Run: headless pygame with SDL's dummy video driver; simulated clock (each Clock.tick advances the game by its frame time, no real sleeping); random seed 0; keys injected as events and as key.get_pressed() state; mouse plan: one left click at the window centre at the start of phase 2, then a move to the lower-right quarter at the start of phase 3.
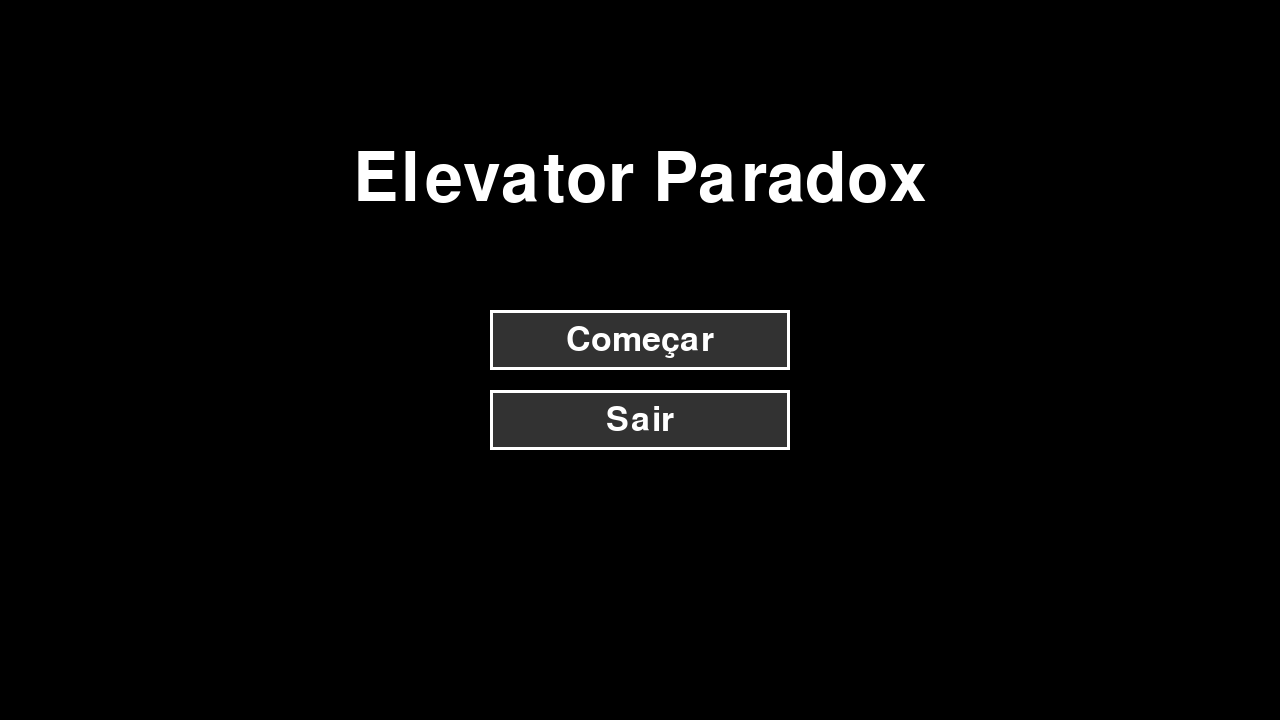
Frame 1 of 4 · flips 1–60 · no input
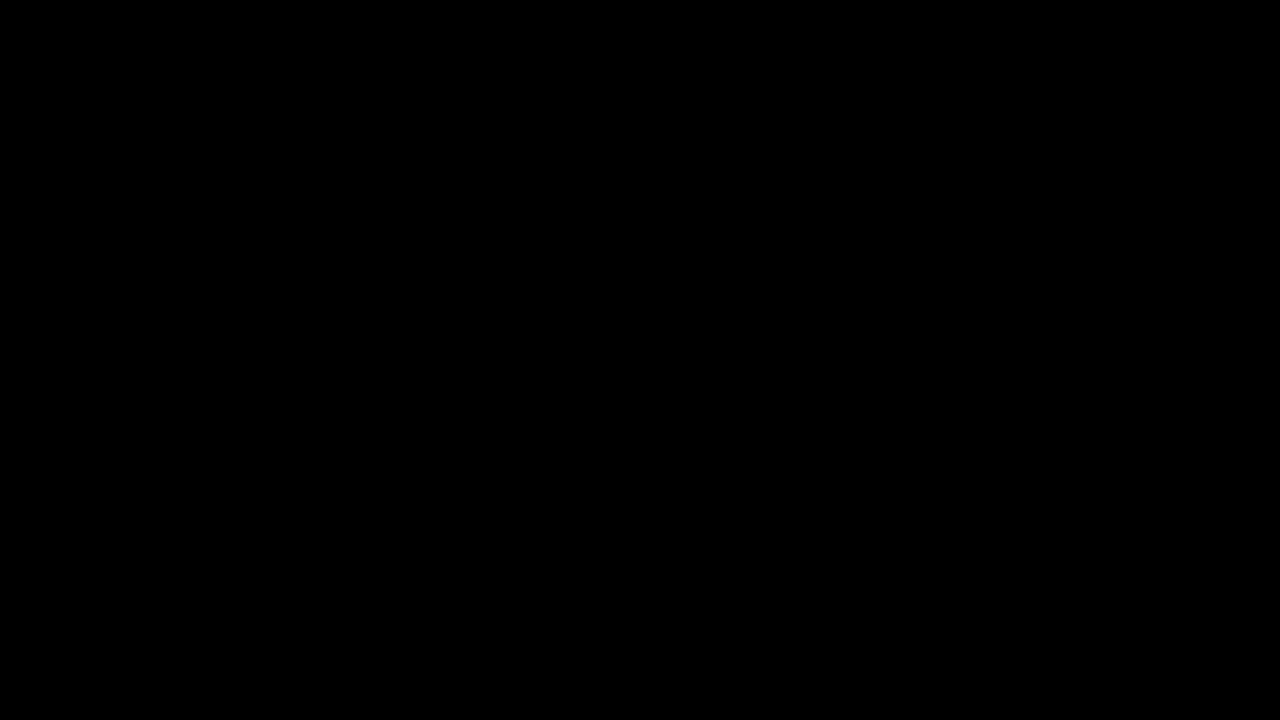
Frame 2 of 4 · flips 61–180 · clicked the window centre · tapped SPACE, RETURN · held RIGHT (→), D
Frame 3 of 4 · flips 181–300 · moved the mouse to the lower-right quarter · held DOWN (↓), S · screen unchanged from frame 2, image omitted
Frame 4 of 4 · flips 301–420 · held LEFT (←), A, UP (↑), W · screen unchanged from frame 3, image omitted

The pygame program that drew these frames:

import pygame, sys;
from pygame.locals import *;

class Screen:
    def __init__(self, type):
        self.type = type;
        
        pygame.init();
        
        # Colors
        WHITE = (255, 255, 255)
        BLACK = (0, 0, 0)
        GRAY = (100, 100, 100)
        DARK_GRAY = (50, 50, 50)
        
        # Fonts
        font_title = pygame.font.SysFont(None, 100)
        font_button = pygame.font.SysFont(None, 50)
        
        self.screen = pygame.display.set_mode((1280, 720));
        self.gameOn = True;
        self.clock = pygame.time.Clock()
        
        # Menu Screen
        if self.type == "MENU":
            title_text = font_title.render("Elevator Paradox", True, WHITE)
            title_rect = title_text.get_rect(center=(1280 // 2, 720 // 4))

            start_button_rect = pygame.Rect(1280 // 2 - 150, 720 // 2 - 50, 300, 60)
            exit_button_rect = pygame.Rect(1280 // 2 - 150, 720 // 2 + 30, 300, 60)

            def draw_button(rect, text):
                pygame.draw.rect(self.screen, DARK_GRAY, rect)
                pygame.draw.rect(self.screen, WHITE, rect, 3)
                label = font_button.render(text, True, WHITE)
                label_rect = label.get_rect(center=rect.center)
                self.screen.blit(label, label_rect)
            
            while self.gameOn:
                self.clock.tick(60)
                self.screen.fill(BLACK)

                for e in pygame.event.get():
                    if e.type == QUIT:
                        self.gameOn = False
                    elif e.type == MOUSEBUTTONDOWN:
                        if start_button_rect.collidepoint(e.pos):
                                game = Screen("GAME")
                                game.run()
                        elif exit_button_rect.collidepoint(e.pos):
                            pygame.quit()
                            sys.exit()

                self.screen.blit(title_text, title_rect)
                draw_button(start_button_rect, "Começar")
                draw_button(exit_button_rect, "Sair")

                pygame.display.update()

            
        # Game screen    
        elif self.type == "GAME": 
            
            while self.gameOn:
                self.clock.tick(60);
                for e in pygame.event.get():
                    if e.type == QUIT:
                        self.gameOn = False;
        

                pygame.display.update();


            pygame.quit();
        
        pass


game = Screen("MENU")
game.run()
